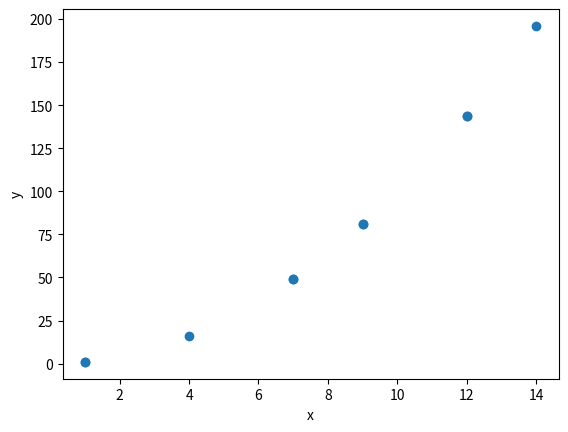

Recreate this plot in Python.
import matplotlib.pyplot as plt
import numpy as np

x = np.random.randint(1,20, 10)
y = [i ** 2 for i in x]

plt.scatter(x, y)
plt.xlabel('x')
plt.ylabel('y')
plt.show()